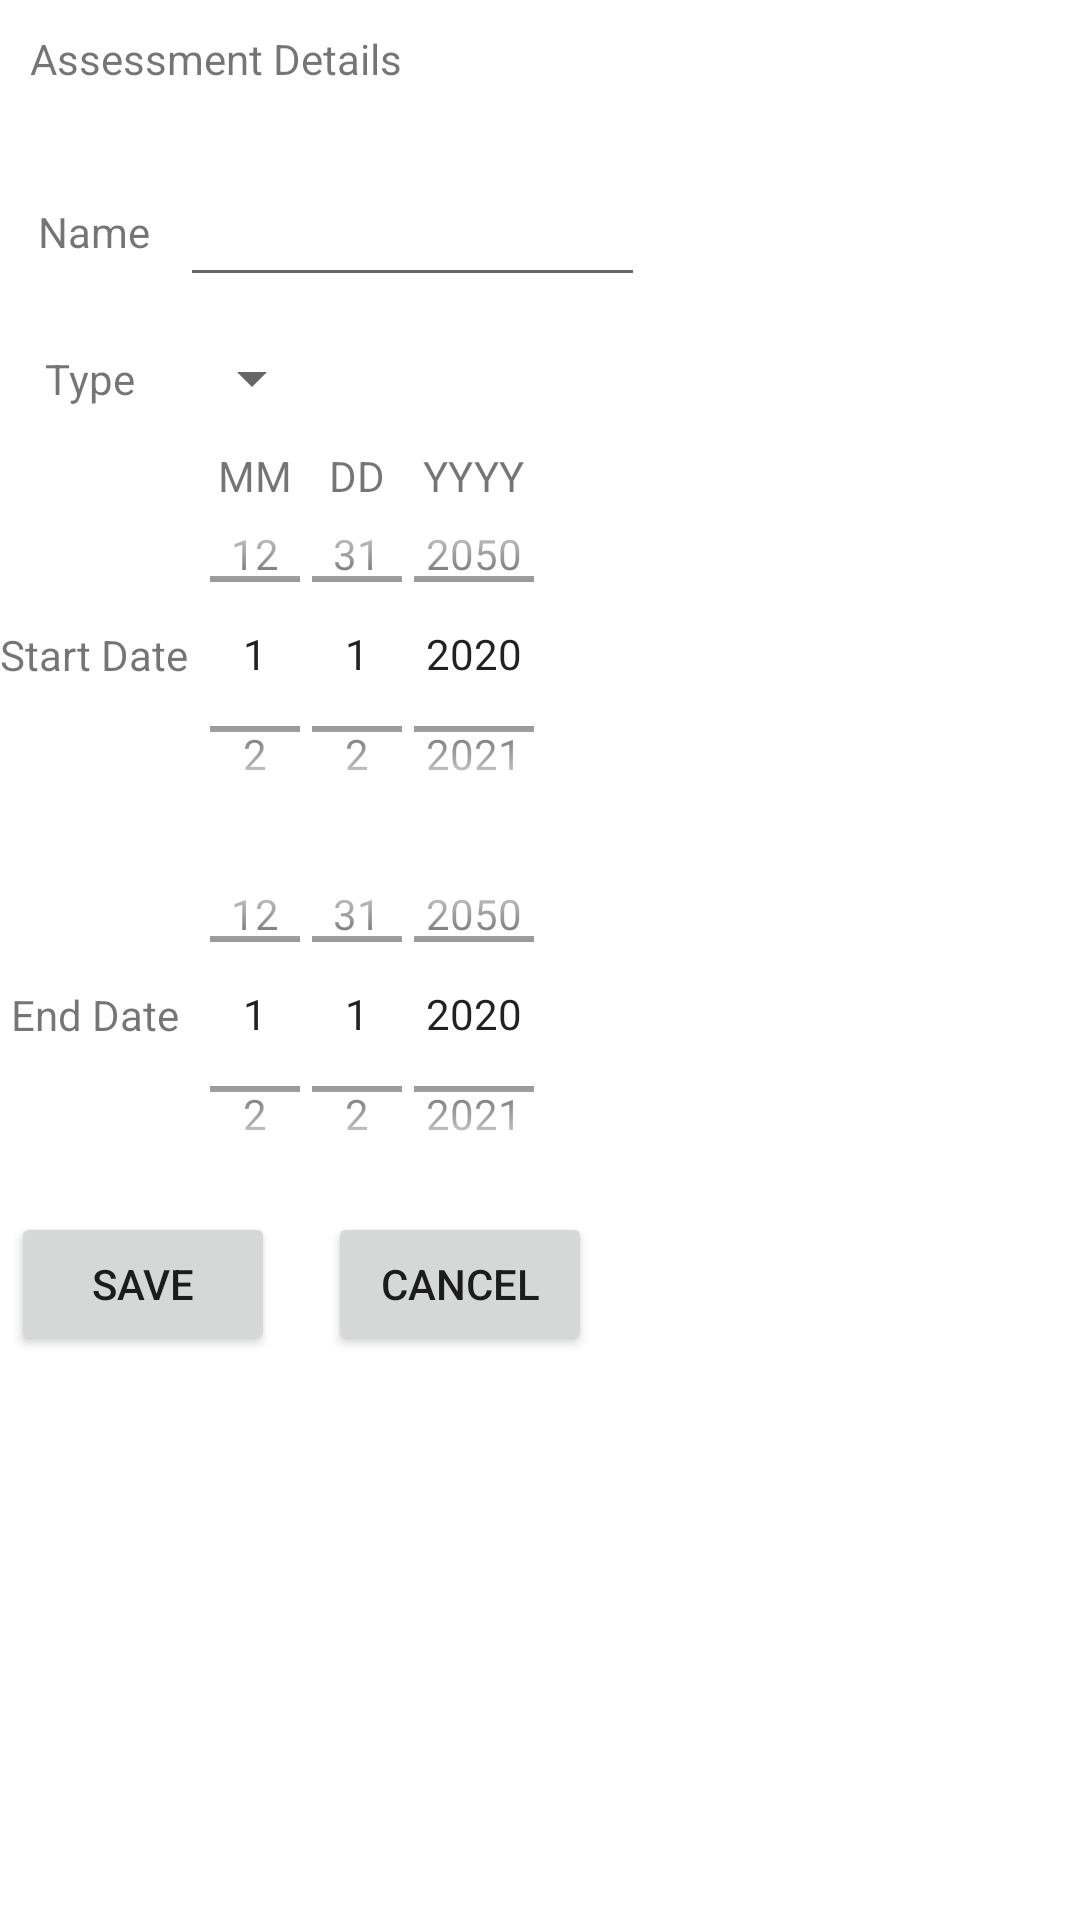

Produce the Android XML layout that renders to this screen, including the resource entries it uses.
<!-- AndroidManifest.xml: application theme Theme.MyEDU -->
<!-- res/layout/fragment_add_assessment.xml -->
<?xml version="1.0" encoding="utf-8"?>

<FrameLayout xmlns:android="http://schemas.android.com/apk/res/android"
    xmlns:tools="http://schemas.android.com/tools"
    android:layout_width="match_parent"
    android:layout_height="match_parent"
    xmlns:app="http://schemas.android.com/apk/res-auto"
    tools:context=".AddAssessmentView">

    <ScrollView
        android:layout_width="match_parent"
        android:layout_height="match_parent">

        <androidx.constraintlayout.widget.ConstraintLayout
            android:layout_width="match_parent"
            android:layout_height="wrap_content">

            <Button
                android:id="@+id/addAssessmentSaveButton"
                android:layout_width="wrap_content"
                android:layout_height="wrap_content"
                android:layout_marginTop="16dp"
                android:onClick="onAssessmentSaveButtonClick"
                android:text="@string/save"
                app:layout_constraintStart_toStartOf="@+id/endDateLabel"
                app:layout_constraintTop_toBottomOf="@+id/addAssessmentEndMonthPicker" />

            <Button
                android:id="@+id/addAssessmentCancelButton"
                android:layout_width="wrap_content"
                android:layout_height="wrap_content"
                android:onClick="onAssessmentCancelButtonClick"
                android:text="@string/cancel"
                app:layout_constraintEnd_toEndOf="@+id/addAssessmentNameText"
                app:layout_constraintStart_toEndOf="@+id/addAssessmentSaveButton"
                app:layout_constraintTop_toTopOf="@+id/addAssessmentSaveButton" />

            <EditText
                android:id="@+id/addAssessmentNameText"
                android:layout_width="155dp"
                android:layout_height="44dp"
                android:layout_marginStart="60dp"
                android:layout_marginTop="55dp"
                android:ems="10"
                android:inputType="textPersonName"
                app:layout_constraintStart_toStartOf="parent"
                app:layout_constraintTop_toTopOf="parent" />

            <NumberPicker
                android:id="@+id/addAssessmentEndMonthPicker"
                android:layout_width="30dp"
                android:layout_height="100dp"
                android:layout_marginTop="20dp"
                app:layout_constraintStart_toStartOf="@+id/addAssessmentStartMonthPicker"
                app:layout_constraintTop_toBottomOf="@+id/addAssessmentStartMonthPicker"
                tools:maxValue="12"
                tools:minValue="1" />

            <NumberPicker
                android:id="@+id/addAssessmentEndDayPicker"
                android:layout_width="30dp"
                android:layout_height="100dp"
                android:layout_marginStart="4dp"
                app:layout_constraintStart_toEndOf="@+id/addAssessmentEndMonthPicker"
                app:layout_constraintTop_toTopOf="@+id/addAssessmentEndMonthPicker"
                tools:maxValue="31"
                tools:minValue="1" />

            <NumberPicker
                android:id="@+id/addAssessmentEndYearPicker"
                android:layout_width="40dp"
                android:layout_height="100dp"
                android:layout_marginStart="4dp"
                app:layout_constraintStart_toEndOf="@+id/addAssessmentEndDayPicker"
                app:layout_constraintTop_toTopOf="@+id/addAssessmentEndMonthPicker"
                tools:maxValue="2050"
                tools:minValue="2020" />

            <NumberPicker
                android:id="@+id/addAssessmentStartYearPicker"
                android:layout_width="40dp"
                android:layout_height="100dp"
                android:layout_marginStart="4dp"
                app:layout_constraintStart_toEndOf="@+id/addAssessmentStartDayPicker"
                app:layout_constraintTop_toTopOf="@+id/addAssessmentStartDayPicker"
                tools:maxValue="2050"
                tools:minValue="2020" />

            <NumberPicker
                android:id="@+id/addAssessmentStartDayPicker"
                android:layout_width="30dp"
                android:layout_height="100dp"
                android:layout_marginStart="4dp"
                app:layout_constraintStart_toEndOf="@+id/addAssessmentStartMonthPicker"
                app:layout_constraintTop_toTopOf="@+id/addAssessmentStartMonthPicker"
                tools:maxValue="31"
                tools:minValue="1" />

            <NumberPicker
                android:id="@+id/addAssessmentStartMonthPicker"
                android:layout_width="30dp"
                android:layout_height="100dp"
                android:layout_marginStart="10dp"
                android:layout_marginTop="30dp"
                app:layout_constraintStart_toStartOf="@+id/addAssessmentNameText"
                app:layout_constraintTop_toBottomOf="@+id/assessmentTypeSpinner"
                tools:maxValue="12"
                tools:minValue="1" />

            <Spinner
                android:id="@+id/assessmentTypeSpinner"
                android:layout_width="wrap_content"
                android:layout_height="wrap_content"
                android:layout_marginTop="15dp"
                app:layout_constraintStart_toStartOf="@+id/addAssessmentNameText"
                app:layout_constraintTop_toBottomOf="@+id/addAssessmentNameText" />

            <TextView
                android:id="@+id/endDateLabel"
                android:layout_width="wrap_content"
                android:layout_height="wrap_content"
                android:text="@string/endDateLabel"
                app:layout_constraintBottom_toBottomOf="@+id/addAssessmentEndMonthPicker"
                app:layout_constraintEnd_toEndOf="@+id/startDateLabel"
                app:layout_constraintStart_toStartOf="@+id/startDateLabel"
                app:layout_constraintTop_toTopOf="@+id/addAssessmentEndMonthPicker" />

            <TextView
                android:id="@+id/nameLabel"
                android:layout_width="wrap_content"
                android:layout_height="wrap_content"
                android:layout_marginEnd="10dp"
                android:text="@string/editAssessmentNameLabel"
                app:layout_constraintBottom_toBottomOf="@+id/addAssessmentNameText"
                app:layout_constraintEnd_toStartOf="@+id/addAssessmentNameText"
                app:layout_constraintTop_toTopOf="@+id/addAssessmentNameText" />

            <TextView
                android:id="@+id/startDateLabel"
                android:layout_width="wrap_content"
                android:layout_height="wrap_content"
                android:text="@string/startDateLabel"
                app:layout_constraintBottom_toBottomOf="@+id/addAssessmentStartMonthPicker"
                app:layout_constraintEnd_toEndOf="@+id/nameLabel"
                app:layout_constraintStart_toStartOf="@+id/nameLabel"
                app:layout_constraintTop_toTopOf="@+id/addAssessmentStartMonthPicker" />

            <TextView
                android:id="@+id/monthLabel"
                android:layout_width="wrap_content"
                android:layout_height="wrap_content"
                android:text="@string/monthLabelAbrev"
                app:layout_constraintBottom_toTopOf="@+id/addAssessmentStartMonthPicker"
                app:layout_constraintEnd_toEndOf="@+id/addAssessmentStartMonthPicker"
                app:layout_constraintStart_toStartOf="@+id/addAssessmentStartMonthPicker" />

            <TextView
                android:id="@+id/dayLabel"
                android:layout_width="wrap_content"
                android:layout_height="wrap_content"
                android:text="@string/dayLabelAbrev"
                app:layout_constraintEnd_toEndOf="@+id/addAssessmentStartDayPicker"
                app:layout_constraintStart_toStartOf="@+id/addAssessmentStartDayPicker"
                app:layout_constraintTop_toTopOf="@+id/monthLabel" />

            <TextView
                android:id="@+id/yearLabel"
                android:layout_width="wrap_content"
                android:layout_height="wrap_content"
                android:text="@string/yearLabelAbrev"
                app:layout_constraintEnd_toEndOf="@+id/addAssessmentStartYearPicker"
                app:layout_constraintStart_toStartOf="@+id/addAssessmentStartYearPicker"
                app:layout_constraintTop_toTopOf="@+id/dayLabel" />

            <TextView
                android:id="@+id/addAssessmentFragTitle"
                android:layout_width="wrap_content"
                android:layout_height="wrap_content"
                android:layout_marginStart="10dp"
                android:layout_marginTop="10dp"
                android:text="@string/addAssessmentFragmentTitle"
                app:layout_constraintStart_toStartOf="parent"
                app:layout_constraintTop_toTopOf="parent" />

            <TextView
                android:id="@+id/typeLabel"
                android:layout_width="wrap_content"
                android:layout_height="wrap_content"
                android:text="@string/editAssessmentTypeLabel"
                app:layout_constraintBottom_toBottomOf="@+id/assessmentTypeSpinner"
                app:layout_constraintEnd_toStartOf="@+id/assessmentTypeSpinner"
                app:layout_constraintStart_toStartOf="parent"
                app:layout_constraintTop_toTopOf="@+id/assessmentTypeSpinner" />

        </androidx.constraintlayout.widget.ConstraintLayout>
    </ScrollView>

</FrameLayout>
<!-- resources referenced by this layout -->
<resources>
  <string name="addAssessmentFragmentTitle">Assessment Details</string>
  <string name="cancel">Cancel</string>
  <string name="dayLabelAbrev">DD</string>
  <string name="editAssessmentNameLabel">Name</string>
  <string name="editAssessmentTypeLabel">Type</string>
  <string name="endDateLabel">End Date</string>
  <string name="monthLabelAbrev">MM</string>
  <string name="save">Save</string>
  <string name="startDateLabel">Start Date</string>
  <string name="yearLabelAbrev">YYYY</string>
  <style name="Theme.MyEDU" parent="Theme.MaterialComponents.DayNight.DarkActionBar">
          
          <item name="colorPrimary">@color/purple_500</item>
          <item name="colorPrimaryVariant">@color/purple_700</item>
          <item name="colorOnPrimary">@color/white</item>
          
          <item name="colorSecondary">@color/teal_200</item>
          <item name="colorSecondaryVariant">@color/teal_700</item>
          <item name="colorOnSecondary">@color/black</item>
          
          <item name="android:statusBarColor" tools:targetApi="l">?attr/colorPrimaryVariant</item>
          
      </style>
  <!-- not gathered from this repository: default colours our renderer supplied (Android Studio template values) -->
  <color name="purple_500">#FF6200EE</color>
  <color name="purple_700">#FF3700B3</color>
  <color name="teal_200">#FF03DAC5</color>
  <color name="teal_700">#FF018786</color>
  <color name="black">#FF000000</color>
  <color name="white">#FFFFFFFF</color>
</resources>
